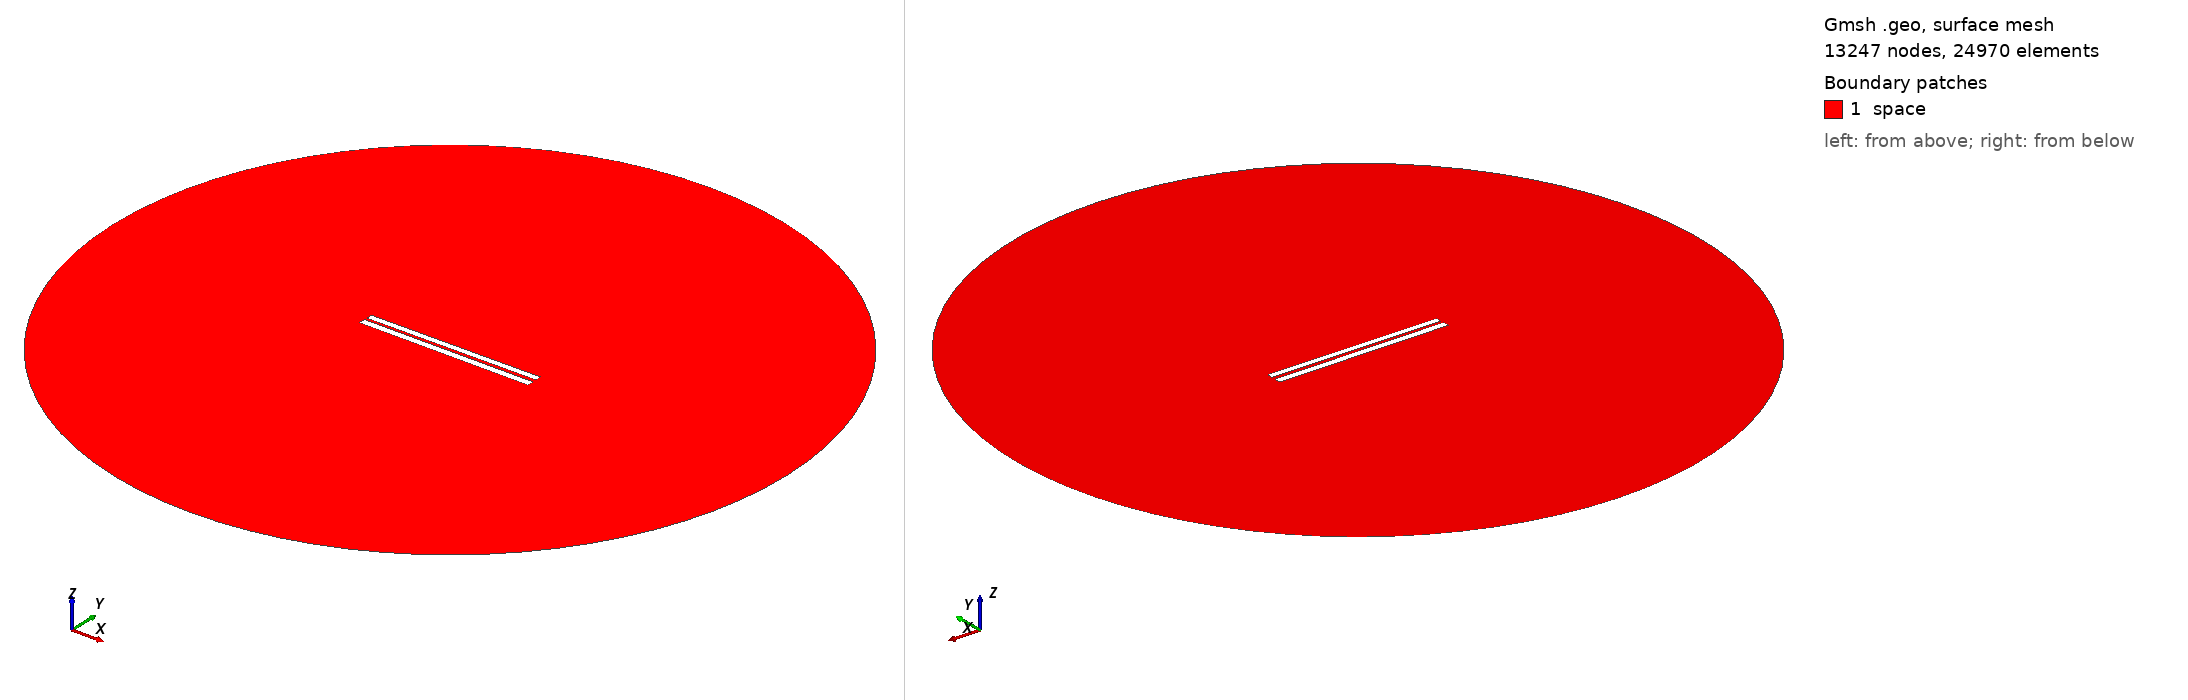

Gmsh geometry script, surface-meshed: 13247 nodes, 24970 surface elements. Boundary patches (legend numbers): 1 space. Left view from above one corner, right view from below the opposite corner. Legend entries are the model's physical surfaces. The drawing asked Gmsh for element sizes between 1% and 20% of the model's largest extent; the script's own settings can give other sizes.

=== 134.geo (drawn) ===
// Set the geometry kernel
SetFactory("OpenCASCADE");

//---------------------------------------
// Rectangles
//---------------------------------------

// Rectangle 1 (top)
Point(1) = {-49.84444444444444, 1.0722222222222222, 0, 1.0};
Point(2) = {49.84444444444444, 1.0722222222222222, 0, 1.0};
Point(3) = {49.84444444444444, 4.761111111111111, 0, 1.0};
Point(4) = {-49.84444444444444, 4.761111111111111, 0, 1.0};

Line(1) = {1, 2};
Line(2) = {2, 3};
Line(3) = {3, 4};
Line(4) = {4, 1};

Line Loop(1) = {1, 2, 3, 4};
Plane Surface(1) = {1};

Rotate { {0, 0, 1}, {0,  0.9166666666666666,  0}, 0.006 } {
  Surface{1};
}

// Rectangle 2 (bottom)
Point(5) = {-50,-0.9166666666666666, 0, 1.0};
Point(6) = { 50,-0.9166666666666666, 0, 1.0};
Point(7) = { 50,-4.916666666666667, 0, 1.0};
Point(8) = {-50,-4.916666666666667, 0, 1.0};

Line(5) = {5, 6};
Line(6) = {6, 7};
Line(7) = {7, 8};
Line(8) = {8, 5};

Line Loop(2) = {5, 6, 7, 8};
Plane Surface(2) = {2}; 


//---------------------------------------
// Circle
//---------------------------------------

// Define points
Point(9) = {0, 0, 0};        // Center
Point(10) = {200, 0, 0};     // Start point
Point(11) = {0, 200, 0};     // 90 degrees
Point(12) = {-200, 0, 0};    // 180 degrees
Point(13) = {0, -200, 0};    // 270 degrees

// Define circle arcs (each needs start, center, end)
Circle(9) = {10, 9, 11};
Circle(10) = {11, 9, 12};
Circle(11) = {12, 9, 13};
Circle(12) = {13, 9, 10};

// Define curve loop and surface if needed
Curve Loop(3) = {9, 10, 11, 12};
Surface(3) = {3};

// Subtract Rectangles from Circle
BooleanDifference{ Surface{3}; Delete; }{ Surface{1}; Surface{2}; Delete; }

//---------------------------------------
// Transfinite Lines and Surface
//---------------------------------------
r = 7;
Transfinite Line {1, 3} = 50*r Using Progression 1;
Transfinite Line {2, 4} = 2*r Using Progression 1;
Transfinite Line {5, 7} = 50*r Using Progression 1;
Transfinite Line {6, 8} = 2*r Using Progression 1;
Transfinite Line {9, 10, 11, 12} = 20 Using Progression 1;

//---------------------------------------
// Define Physical Groups
//---------------------------------------                

//--- Physical Curves
// Physical groups for boundaries
Physical Line("force_segment", 10) = {1};
Physical Line("upper_plate", 11) = {2, 3, 4};
Physical Line("lower_plate", 12) = {5, 6, 7, 8};
Physical Line("boundary", 20) = {9, 10, 11, 12};

//--- Physical Surfaces
Physical Surface("space", 30) = {3};

//---------------------------------------
// 6. Generate the Mesh
//---------------------------------------
Mesh 2;  // 2D mesh generation
